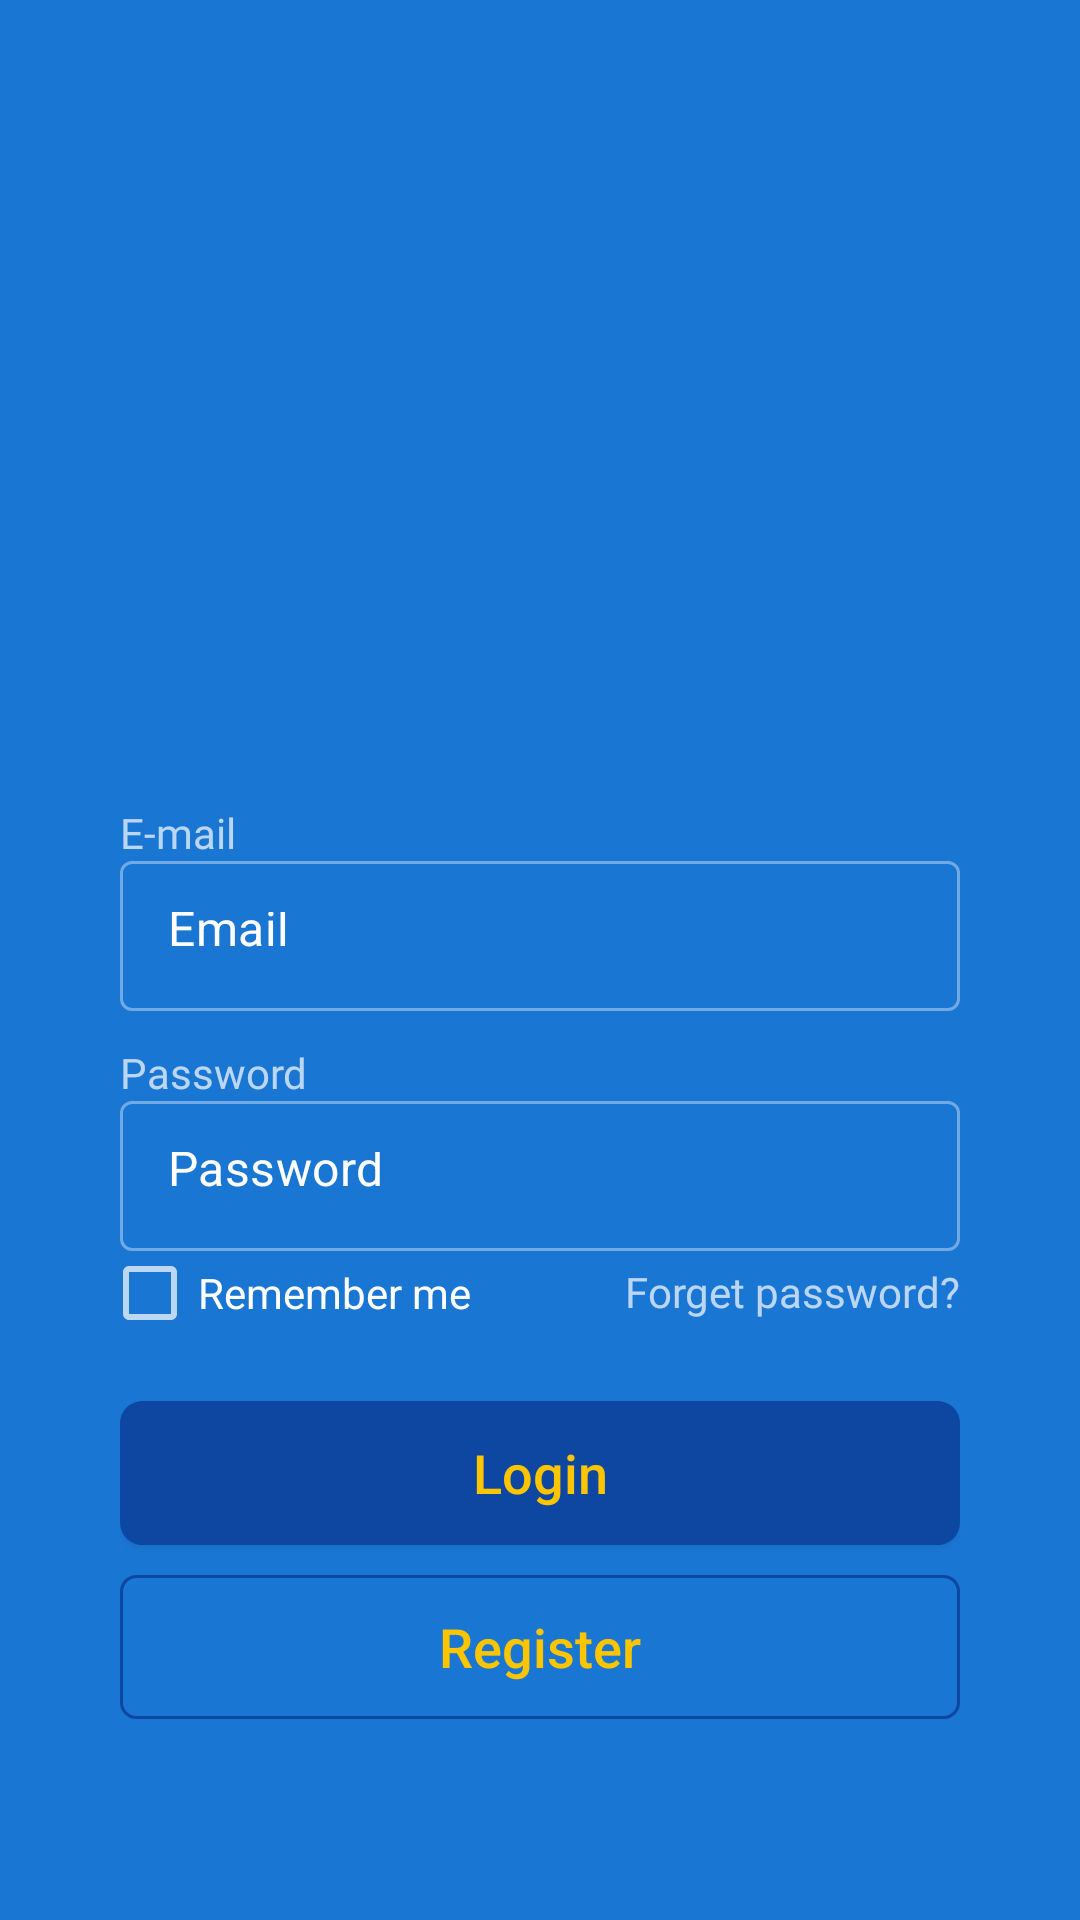

This screen was rendered from an Android layout file. Write that file and the resources it references.
<!-- AndroidManifest.xml: application theme Theme.ShoeStoreApp -->
<!-- res/layout/fragment_login.xml -->
<?xml version="1.0" encoding="utf-8"?>
<layout xmlns:android="http://schemas.android.com/apk/res/android"
    xmlns:app="http://schemas.android.com/apk/res-auto"
    xmlns:tools="http://schemas.android.com/tools">

    <ScrollView
        android:layout_width="match_parent"
        android:layout_height="match_parent">

        
        <androidx.constraintlayout.widget.ConstraintLayout
            android:id="@+id/constraint_layout"
            android:layout_width="match_parent"
            android:layout_height="wrap_content"
            android:layout_gravity="center"
            android:paddingLeft="40dp"
            android:paddingRight="40dp"
            tools:context=".ui.fragments.LoginFragment">

            <ImageView
                android:id="@+id/app_icon"
                android:layout_width="200dp"
                android:layout_height="200dp"
                android:contentDescription="@string/app_name"
                app:layout_constraintBottom_toTopOf="@id/layout_email"
                app:layout_constraintLeft_toLeftOf="@id/constraint_layout"
                app:layout_constraintRight_toRightOf="@id/constraint_layout"
                app:srcCompat="@drawable/profile">

            </ImageView>

            <com.google.android.material.textview.MaterialTextView
                android:id="@+id/tv_email"
                android:layout_width="wrap_content"
                android:layout_height="wrap_content"
                android:fontFamily="@font/roboto"
                android:text="@string/e_mail"
                android:textSize="14sp"
                app:layout_constraintBottom_toTopOf="@+id/layout_email"
                app:layout_constraintStart_toStartOf="@+id/layout_email" />


            <com.google.android.material.textfield.TextInputLayout
                android:id="@+id/layout_email"
                style="@style/Widget.MaterialComponents.TextInputLayout.OutlinedBox"
                android:layout_width="match_parent"
                android:layout_height="50dp"
                android:layout_marginTop="20dp"
                app:hintEnabled="false"
                app:layout_constraintEnd_toEndOf="parent"
                app:layout_constraintStart_toStartOf="parent"
                app:layout_constraintTop_toBottomOf="@id/app_icon"
                app:startIconDrawable="@drawable/ic_email"
                app:startIconTint="@color/white">

                <com.google.android.material.textfield.TextInputEditText
                    android:id="@+id/et_email"
                    android:layout_width="match_parent"
                    android:layout_height="wrap_content"
                    android:hint="@string/email_hint"
                    android:inputType="textEmailAddress"
                    android:textColorHint="@color/white" />
            </com.google.android.material.textfield.TextInputLayout>


            <com.google.android.material.textview.MaterialTextView
                android:id="@+id/tv_password"
                android:layout_width="wrap_content"
                android:layout_height="wrap_content"
                android:fontFamily="@font/roboto"
                android:text="@string/password"
                android:textSize="14sp"
                app:layout_constraintBottom_toTopOf="@+id/layout_pass"
                app:layout_constraintStart_toStartOf="@+id/layout_pass" />


            <com.google.android.material.textfield.TextInputLayout
                android:id="@+id/layout_pass"
                style="@style/Widget.MaterialComponents.TextInputLayout.OutlinedBox"
                android:layout_width="match_parent"
                android:layout_height="50dp"
                android:layout_marginTop="30dp"
                app:hintEnabled="false"
                app:layout_constraintEnd_toEndOf="parent"
                app:layout_constraintStart_toStartOf="parent"
                app:layout_constraintTop_toBottomOf="@id/layout_email"
                app:startIconDrawable="@drawable/ic_lock"
                app:startIconTint="@color/white">

                <com.google.android.material.textfield.TextInputEditText
                    android:id="@+id/et_password"
                    android:layout_width="match_parent"
                    android:layout_height="wrap_content"
                    android:hint="@string/password_hint"
                    android:inputType="textPassword"
                    android:textColorHint="@color/white" />
            </com.google.android.material.textfield.TextInputLayout>


            <androidx.appcompat.widget.AppCompatButton
                android:id="@+id/btn_login"
                android:layout_width="match_parent"
                android:layout_height="wrap_content"
                android:layout_marginTop="50dp"
                android:background="@drawable/shape_button_black"
                android:text="@string/login"
                android:textAllCaps="false"
                android:textColor="@color/yellow"
                android:textSize="18sp"
                app:layout_constraintEnd_toEndOf="parent"
                app:layout_constraintStart_toStartOf="parent"
                app:layout_constraintTop_toBottomOf="@+id/layout_pass" />


            <androidx.appcompat.widget.AppCompatButton
                android:id="@+id/btn_register"
                android:layout_width="match_parent"
                android:layout_height="wrap_content"
                android:layout_marginTop="10dp"
                android:background="@drawable/shape_button_white"
                android:text="@string/register"
                android:textAllCaps="false"
                android:textColor="@color/yellow"
                android:textSize="18sp"
                app:layout_constraintEnd_toEndOf="parent"
                app:layout_constraintStart_toStartOf="parent"
                app:layout_constraintTop_toBottomOf="@+id/btn_login" />

            <com.google.android.material.textview.MaterialTextView
                android:id="@+id/tv_forget_password"
                android:layout_width="wrap_content"
                android:layout_height="wrap_content"
                android:layout_marginTop="4dp"
                android:fontFamily="@font/roboto"
                android:text="@string/forget_password"
                android:textAlignment="center"
                android:textSize="14sp"
                app:layout_constraintEnd_toEndOf="@+id/layout_pass"
                app:layout_constraintTop_toBottomOf="@+id/layout_pass" />

            <CheckBox
                android:id="@+id/checkBox_remember"
                android:layout_width="wrap_content"
                android:layout_height="20dp"
                android:layout_marginTop="4dp"
                android:text="@string/remember_me"
                android:textAlignment="viewStart"
                android:textColor="@color/white"
                android:translationX="-6dp"
                app:layout_constraintStart_toStartOf="@+id/layout_pass"
                app:layout_constraintTop_toBottomOf="@+id/layout_pass" />
        </androidx.constraintlayout.widget.ConstraintLayout>
    </ScrollView>
</layout>
<!-- resources referenced by this layout -->
<resources>
  <color name="white">#FFFFFFFF</color>
  <color name="yellow">#fdc500</color>
  <!-- drawable shape_button_black (drawable) -->
  <?xml version="1.0" encoding="utf-8"?>
  <shape
      xmlns:android="http://schemas.android.com/apk/res/android"
      android:shape="rectangle" >
      <corners
          android:topLeftRadius="5dp"
          android:topRightRadius="5dp"
          android:bottomLeftRadius="5dp"
          android:bottomRightRadius="5dp"
          />
      <solid
          android:color="@color/md_blue_900"
          />
      <stroke
          android:width="5dp"
          android:color="@color/md_blue_900"
          />
  </shape>
  <!-- drawable shape_button_white (drawable) -->
  <?xml version="1.0" encoding="utf-8"?>
  <shape
      xmlns:android="http://schemas.android.com/apk/res/android"
      android:shape="rectangle" >
      <corners
          android:topLeftRadius="5dp"
          android:topRightRadius="5dp"
          android:bottomLeftRadius="5dp"
          android:bottomRightRadius="5dp"
          />
      <stroke
          android:width="1dp"
          android:color="@color/md_blue_900"
          />
  </shape>
  <string name="app_name">ShoeStore</string>
  <string name="e_mail">E-mail</string>
  <string name="email_hint">Email</string>
  <string name="forget_password">Forget password?</string>
  <string name="login">Login</string>
  <string name="password">Password</string>
  <string name="password_hint">Password</string>
  <string name="register">Register</string>
  <string name="remember_me">Remember me</string>
  <color name="md_blue_900">#0D47A1</color>
  <color name="md_blue_500">#2196F3</color>
  <color name="md_blue_700">#1976D2</color>
  <color name="errorColor">#D50000</color>
  <color name="md_blue_400">#42A5F5</color>
  <color name="md_blue_50">#E3F2FD</color>
  <style name="AlertDialogTheme" parent="ThemeOverlay.MaterialComponents.Dialog.Alert">
          <item name="buttonBarPositiveButtonStyle">@style/PositiveButtonStyle</item>
          <item name="buttonBarNegativeButtonStyle">@style/NegativeButtonStyle</item>
      </style>
  <style name="PositiveButtonStyle" parent="Widget.MaterialComponents.Button.TextButton.Dialog">
          <item name="android:textColor">@color/colorAccent</item>
      </style>
  <style name="NegativeButtonStyle" parent="Widget.MaterialComponents.Button.TextButton.Dialog">
          <item name="android:textColor">@color/colorAccent</item>
      </style>
  <color name="colorAccent">#FFE600</color>
</resources>
